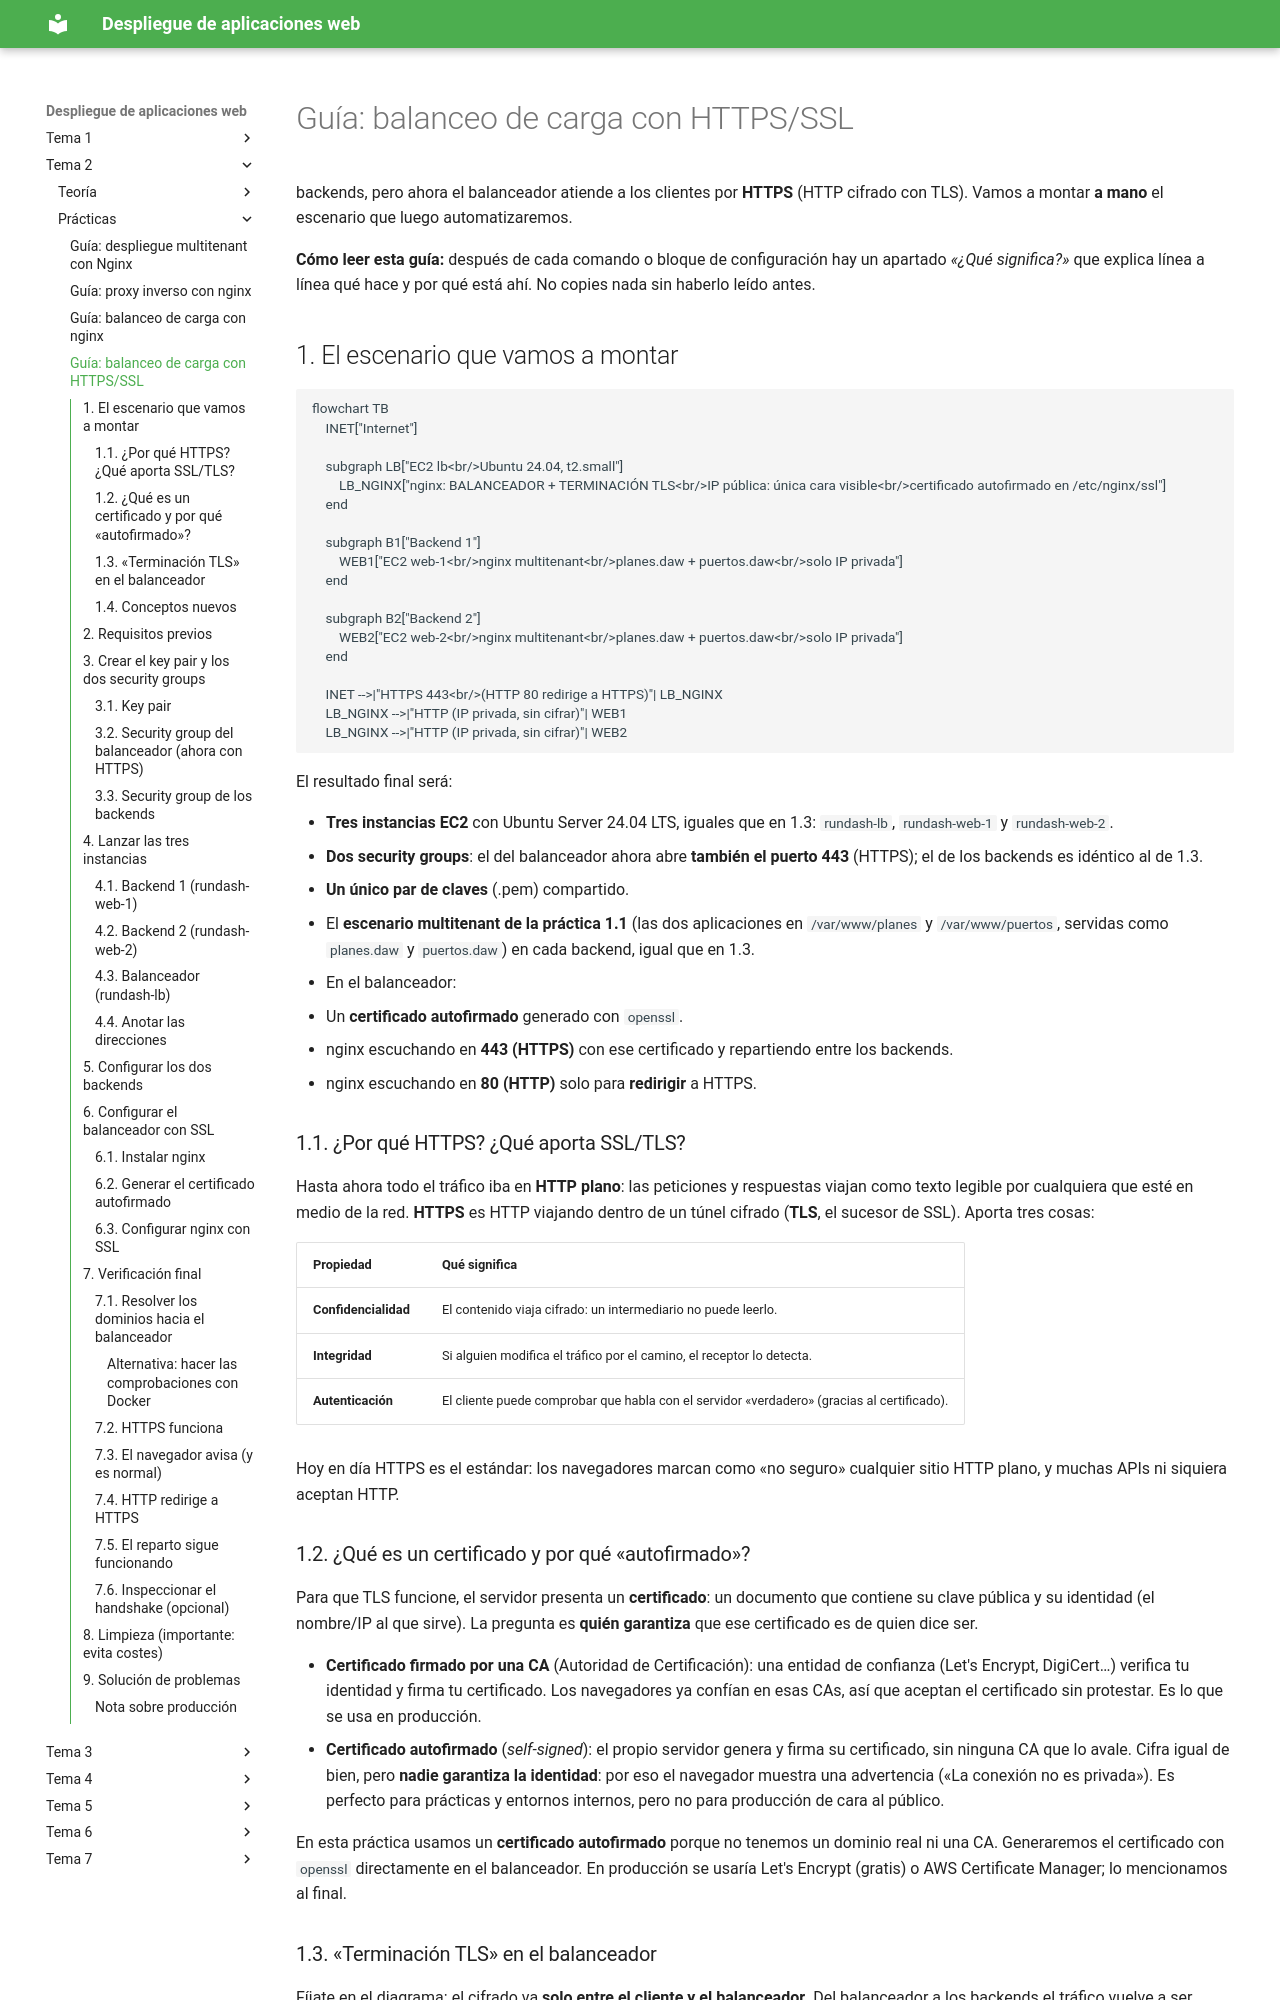

repository: raul-profesor/Despliegue · page: P1.4.nueva/index.html · generator: mkdocs

# Guía: balanceo de carga con HTTPS/SSL
backends, pero ahora el balanceador atiende a los clientes por **HTTPS** (HTTP
cifrado con TLS). Vamos a montar **a mano** el escenario que luego automatizaremos.

**Cómo leer esta guía:** después de cada comando o bloque de configuración hay un
apartado *«¿Qué significa?»* que explica línea a línea qué hace y por qué está ahí.
No copies nada sin haberlo leído antes.

## 1. El escenario que vamos a montar

```mermaid
flowchart TB
    INET["Internet"]

    subgraph LB["EC2 lb<br/>Ubuntu 24.04, t2.small"]
        LB_NGINX["nginx: BALANCEADOR + TERMINACIÓN TLS<br/>IP pública: única cara visible<br/>certificado autofirmado en /etc/nginx/ssl"]
    end

    subgraph B1["Backend 1"]
        WEB1["EC2 web-1<br/>nginx multitenant<br/>planes.daw + puertos.daw<br/>solo IP privada"]
    end

    subgraph B2["Backend 2"]
        WEB2["EC2 web-2<br/>nginx multitenant<br/>planes.daw + puertos.daw<br/>solo IP privada"]
    end

    INET -->|"HTTPS 443<br/>(HTTP 80 redirige a HTTPS)"| LB_NGINX
    LB_NGINX -->|"HTTP (IP privada, sin cifrar)"| WEB1
    LB_NGINX -->|"HTTP (IP privada, sin cifrar)"| WEB2
```

El resultado final será:

- **Tres instancias EC2** con Ubuntu Server 24.04 LTS, iguales que en 1.3:
  `rundash-lb`, `rundash-web-1` y `rundash-web-2`.
- **Dos security groups**: el del balanceador ahora abre **también el puerto 443**
  (HTTPS); el de los backends es idéntico al de 1.3.
- **Un único par de claves** (.pem) compartido.
- El **escenario multitenant de la práctica 1.1** (las dos aplicaciones en
  `/var/www/planes` y `/var/www/puertos`, servidas como `planes.daw` y `puertos.daw`)
  en cada backend, igual que en 1.3.
- En el balanceador:
  - Un **certificado autofirmado** generado con `openssl`.
  - nginx escuchando en **443 (HTTPS)** con ese certificado y repartiendo entre los
    backends.
  - nginx escuchando en **80 (HTTP)** solo para **redirigir** a HTTPS.

### 1.1. ¿Por qué HTTPS? ¿Qué aporta SSL/TLS?

Hasta ahora todo el tráfico iba en **HTTP plano**: las peticiones y respuestas viajan
como texto legible por cualquiera que esté en medio de la red. **HTTPS** es HTTP
viajando dentro de un túnel cifrado (**TLS**, el sucesor de SSL). Aporta tres cosas:

| Propiedad | Qué significa |
|---|---|
| **Confidencialidad** | El contenido viaja cifrado: un intermediario no puede leerlo. |
| **Integridad** | Si alguien modifica el tráfico por el camino, el receptor lo detecta. |
| **Autenticación** | El cliente puede comprobar que habla con el servidor «verdadero» (gracias al certificado). |

Hoy en día HTTPS es el estándar: los navegadores marcan como «no seguro» cualquier
sitio HTTP plano, y muchas APIs ni siquiera aceptan HTTP.
